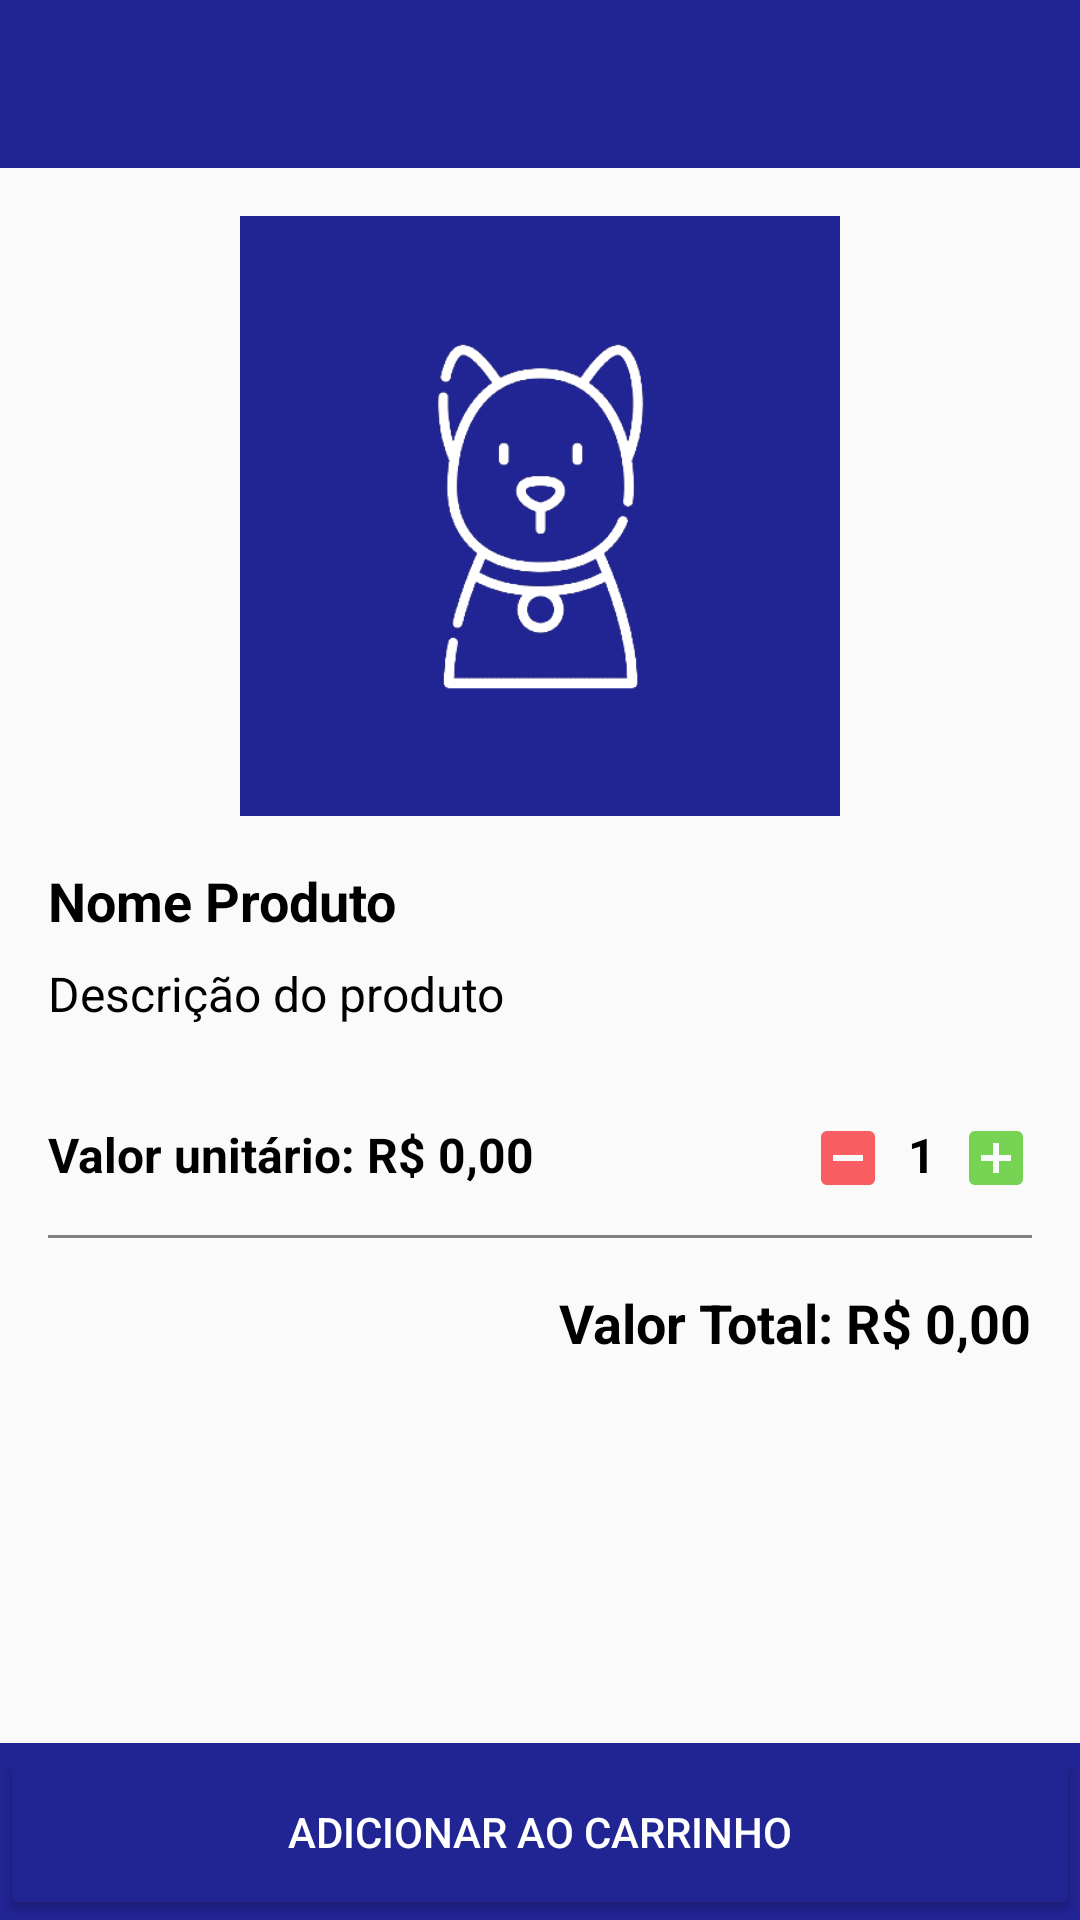

Android layout source for this screen:
<!-- AndroidManifest.xml: application theme AppTheme -->
<!-- res/layout/activity_detalhes_produto.xml -->
<?xml version="1.0" encoding="utf-8"?>
<LinearLayout xmlns:android="http://schemas.android.com/apk/res/android"
    xmlns:app="http://schemas.android.com/apk/res-auto"
    xmlns:tools="http://schemas.android.com/tools"
    android:layout_width="match_parent"
    android:layout_height="match_parent"
    android:orientation="vertical"
    tools:context=".DetalhesProdutoActivity">

    <include
        android:id="@+id/include_app_bar_top_detalhes_produto"
        layout="@layout/app_action_bar_top"
        app:layout_constraintEnd_toEndOf="parent"
        app:layout_constraintStart_toStartOf="parent"
        app:layout_constraintTop_toTopOf="parent" />

    <androidx.constraintlayout.widget.ConstraintLayout
        android:layout_width="match_parent"
        android:layout_height="match_parent"
        app:layout_constraintBottom_toTopOf="@+id/button_continuar_detalhes_produto"
        app:layout_constraintEnd_toEndOf="parent"
        app:layout_constraintStart_toStartOf="parent"
        app:layout_constraintTop_toBottomOf="@+id/include_app_bar_top_detalhes_produto">

        <ScrollView
            android:layout_width="match_parent"
            android:layout_height="0dp"
            app:layout_constraintBottom_toTopOf="@+id/constraintLayoutButton"
            app:layout_constraintEnd_toEndOf="parent"
            app:layout_constraintStart_toStartOf="parent"
            app:layout_constraintTop_toTopOf="parent">

            <androidx.constraintlayout.widget.ConstraintLayout
                android:padding="16dp"
                android:layout_width="match_parent"
                android:layout_height="match_parent">

                <ImageView
                    android:id="@+id/image_view_foto_detalhes_produto"
                    android:layout_width="200dp"
                    android:layout_height="200dp"
                    android:src="@drawable/icon_cao_borda_branca_background"
                    app:layout_constraintEnd_toEndOf="parent"
                    app:layout_constraintStart_toStartOf="parent"
                    app:layout_constraintTop_toTopOf="parent" />

                <TextView
                    android:id="@+id/text_view_nome_detalhes_produto"
                    android:layout_width="0dp"
                    android:layout_height="wrap_content"
                    android:layout_marginTop="16dp"
                    android:text="Nome Produto"
                    android:textColor="@color/colorBlack"
                    android:textSize="18sp"
                    android:textStyle="bold"
                    app:layout_constraintEnd_toEndOf="parent"
                    app:layout_constraintStart_toStartOf="parent"
                    app:layout_constraintTop_toBottomOf="@+id/image_view_foto_detalhes_produto" />

                <TextView
                    android:id="@+id/text_view_descricao_detalhes_produto"
                    android:layout_width="0dp"
                    android:layout_height="wrap_content"
                    android:layout_marginTop="8dp"
                    android:text="Descrição do produto"
                    android:textColor="@color/colorBlack"
                    android:textSize="16sp"
                    app:layout_constraintEnd_toEndOf="parent"
                    app:layout_constraintStart_toStartOf="parent"
                    app:layout_constraintTop_toBottomOf="@+id/text_view_nome_detalhes_produto" />

                <TextView
                    android:id="@+id/text_view_valor_unitario_detalhes_produto"
                    android:layout_width="0dp"
                    android:layout_height="wrap_content"
                    android:layout_marginTop="32dp"
                    android:text="Valor unitário: R$ 0,00"
                    android:textColor="@color/colorBlack"
                    android:layout_marginRight="16dp"
                    android:textSize="16sp"
                    android:textStyle="bold"
                    app:layout_constraintEnd_toStartOf="@+id/image_button_menos_detalhes_produto"
                    app:layout_constraintStart_toStartOf="parent"
                    app:layout_constraintTop_toBottomOf="@+id/text_view_descricao_detalhes_produto" />

                <ImageButton
                    android:id="@+id/image_button_menos_detalhes_produto"
                    android:layout_width="wrap_content"
                    android:layout_height="wrap_content"
                    android:layout_marginTop="32dp"
                    android:layout_marginRight="8dp"
                    android:background="@android:color/transparent"
                    android:src="@drawable/icon_menos"
                    app:layout_constraintEnd_toStartOf="@+id/text_view_quantidade_detalhes_produto"
                    app:layout_constraintTop_toBottomOf="@+id/text_view_descricao_detalhes_produto" />

                <TextView
                    android:id="@+id/text_view_quantidade_detalhes_produto"
                    android:layout_width="0dp"
                    android:layout_height="wrap_content"
                    android:layout_marginTop="32dp"
                    android:text="1"
                    android:textColor="@color/colorBlack"
                    android:textSize="16sp"
                    android:layout_marginHorizontal="8dp"
                    android:textStyle="bold"
                    app:layout_constraintEnd_toStartOf="@+id/image_button_mais_detalhes_produto"
                    app:layout_constraintTop_toBottomOf="@+id/text_view_descricao_detalhes_produto" />


                <ImageButton
                    android:id="@+id/image_button_mais_detalhes_produto"
                    android:layout_width="wrap_content"
                    android:layout_height="wrap_content"
                    android:layout_marginTop="32dp"
                    android:background="@android:color/transparent"
                    android:src="@drawable/icon_mais"
                    app:layout_constraintEnd_toEndOf="parent"
                    app:layout_constraintTop_toBottomOf="@+id/text_view_descricao_detalhes_produto" />

                <View
                    android:id="@+id/separator1_detalhes_produto"
                    android:layout_width="match_parent"
                    android:layout_height="1dp"
                    android:layout_marginTop="16dp"
                    android:background="@color/colorGrey"
                    app:layout_constraintEnd_toEndOf="parent"
                    app:layout_constraintStart_toStartOf="parent"
                    app:layout_constraintTop_toBottomOf="@+id/text_view_valor_unitario_detalhes_produto" />

                <TextView
                    android:id="@+id/text_view_valor_total_detalhes_produto"
                    android:layout_width="0dp"
                    android:layout_height="wrap_content"
                    android:text="Valor Total: R$ 0,00"
                    android:layout_marginTop="16dp"
                    android:textColor="@color/colorBlack"
                    android:textSize="18sp"
                    android:textStyle="bold"
                    app:layout_constraintEnd_toEndOf="parent"
                    app:layout_constraintTop_toBottomOf="@+id/separator1_detalhes_produto" />

            </androidx.constraintlayout.widget.ConstraintLayout>

        </ScrollView>

        <androidx.constraintlayout.widget.ConstraintLayout
            android:id="@+id/constraintLayoutButton"
            android:layout_width="match_parent"
            android:layout_height="wrap_content"
            android:background="@color/colorPrimary"
            app:layout_constraintBottom_toBottomOf="parent"
            app:layout_constraintEnd_toEndOf="parent"
            app:layout_constraintStart_toStartOf="parent">

            <Button
                android:id="@+id/button_adicionar_carrinho_detalhes_produto"
                android:layout_width="match_parent"
                android:layout_height="wrap_content"
                android:layout_marginTop="16dp"
                android:backgroundTint="@color/colorPrimary"
                android:paddingVertical="20dp"
                android:text="@string/button_carrinho"
                android:textColor="@color/colorWhite"
                app:layout_constraintBottom_toBottomOf="parent"
                app:layout_constraintEnd_toEndOf="parent"
                app:layout_constraintStart_toStartOf="parent" />
        </androidx.constraintlayout.widget.ConstraintLayout>

    </androidx.constraintlayout.widget.ConstraintLayout>

</LinearLayout>
<!-- res/layout/app_action_bar_top.xml (included above) -->
<?xml version="1.0" encoding="utf-8"?>
<LinearLayout xmlns:android="http://schemas.android.com/apk/res/android"
    xmlns:app="http://schemas.android.com/apk/res-auto"
    xmlns:tools="http://schemas.android.com/tools"
    android:layout_width="match_parent"
    android:layout_height="wrap_content"
    android:orientation="vertical">

    <com.google.android.material.appbar.AppBarLayout
        android:id="@+id/appBar1"
        android:layout_alignParentTop="true"
        android:layout_width="match_parent"
        android:layout_height="wrap_content"
        android:theme="@style/AppTheme.AppBarOverlay">

        <androidx.appcompat.widget.Toolbar
            android:id="@+id/toolbar_superior"
            style="@style/ToolBarStyle.Event"
            android:layout_width="match_parent"
            android:paddingHorizontal="16dp"
            android:layout_height="?attr/actionBarSize"
            android:background="@color/colorPrimary"
            app:popupTheme="@style/AppTheme.PopupOverlay">

            <TextView
                android:id="@+id/toolbar_title"
                android:layout_width="wrap_content"
                android:layout_height="wrap_content"
                android:textStyle="bold"
                android:textSize="16sp"
                style="@style/TextAppearance.AppCompat.Widget.ActionBar.Title"
                android:layout_gravity="center" />

            <ImageButton
                android:id="@+id/image_button_engrenagem_tutor"
                android:layout_gravity="right"
                android:scaleType="fitCenter"
                android:visibility="invisible"
                android:layout_width="30dp"
                android:tint="@color/colorGrey"
                android:background="@color/colorTransparent"
                android:layout_height="wrap_content"
                android:src="@drawable/icon_engrenagem"/>
        </androidx.appcompat.widget.Toolbar>

    </com.google.android.material.appbar.AppBarLayout>

</LinearLayout>
<!-- resources referenced by this layout -->
<resources>
  <color name="colorBlack">#000000</color>
  <color name="colorGrey">#828282</color>
  <color name="colorPrimary">#212493</color>
  <color name="colorTransparent">#00000000</color>
  <color name="colorWhite">#FFFFFF</color>
  <!-- drawable icon_cao_borda_branca_background: png bitmap (drawable-v24, 26713 bytes) -->
  <!-- drawable icon_mais (drawable) -->
  <vector android:height="24dp" android:tint="#77D353"
      android:viewportHeight="24.0" android:viewportWidth="24.0"
      android:width="24dp" xmlns:android="http://schemas.android.com/apk/res/android">
      <path android:fillColor="#FF000000" android:pathData="M19,3L5,3c-1.11,0 -2,0.9 -2,2v14c0,1.1 0.89,2 2,2h14c1.1,0 2,-0.9 2,-2L21,5c0,-1.1 -0.9,-2 -2,-2zM17,13h-4v4h-2v-4L7,13v-2h4L11,7h2v4h4v2z"/>
  </vector>
  <!-- drawable icon_menos (drawable) -->
  <vector android:height="24dp" android:tint="#F95F62"
      android:viewportHeight="24.0" android:viewportWidth="24.0"
      android:width="24dp" xmlns:android="http://schemas.android.com/apk/res/android">
      <path android:fillColor="#FF000000" android:pathData="M19,3L5,3c-1.1,0 -2,0.9 -2,2v14c0,1.1 0.9,2 2,2h14c1.1,0 2,-0.9 2,-2L21,5c0,-1.1 -0.9,-2 -2,-2zM17,13L7,13v-2h10v2z"/>
  </vector>
  <string name="button_carrinho">ADICIONAR AO CARRINHO</string>
  <style name="AppTheme.AppBarOverlay" parent="ThemeOverlay.AppCompat.Dark.ActionBar">
          <item name="colorPrimary">@color/colorPrimary</item>
          <item name="colorPrimaryDark">@color/colorPrimaryDark</item>
      </style>
  <style name="AppTheme.PopupOverlay" parent="ThemeOverlay.AppCompat.Light" />
  <style name="ToolBarStyle.Event" parent="ToolBarStyle">
          <item name="titleTextAppearance">@style/TextAppearance.Widget.Event.Toolbar.Title</item>
      </style>
  <style name="AppTheme" parent="Theme.AppCompat.Light.NoActionBar">
          
          <item name="colorPrimary">@color/colorPrimary</item>
          <item name="colorPrimaryDark">@color/colorPrimaryDark</item>
          <item name="colorAccent">@color/colorAccent</item>
  
          <item name="colorControlNormal">@color/colorAccent</item>
          <item name="colorControlActivated">@color/colorBlack</item>
          <item name="colorControlHighlight">@color/colorAccent</item>
      </style>
  <color name="colorPrimaryDark">#161861</color>
  <style name="ToolBarStyle" parent="ToolBarStyle.Base" />
  <style name="TextAppearance.Widget.Event.Toolbar.Title" parent="TextAppearance.Widget.AppCompat.Toolbar.Title">
          
          <item name="android:textStyle">normal</item>
          <item name="android:textSize">12sp</item>
          <item name="android:textAlignment">center</item>
          <item name="android:layout_gravity">center_horizontal</item>
      </style>
  <color name="colorAccent">#414141</color>
  <style name="ToolBarStyle.Base" parent="">
          <item name="popupTheme">@style/ThemeOverlay.AppCompat.Light</item>
          <item name="theme">@style/ThemeOverlay.AppCompat.Dark.ActionBar</item>
      </style>
</resources>
